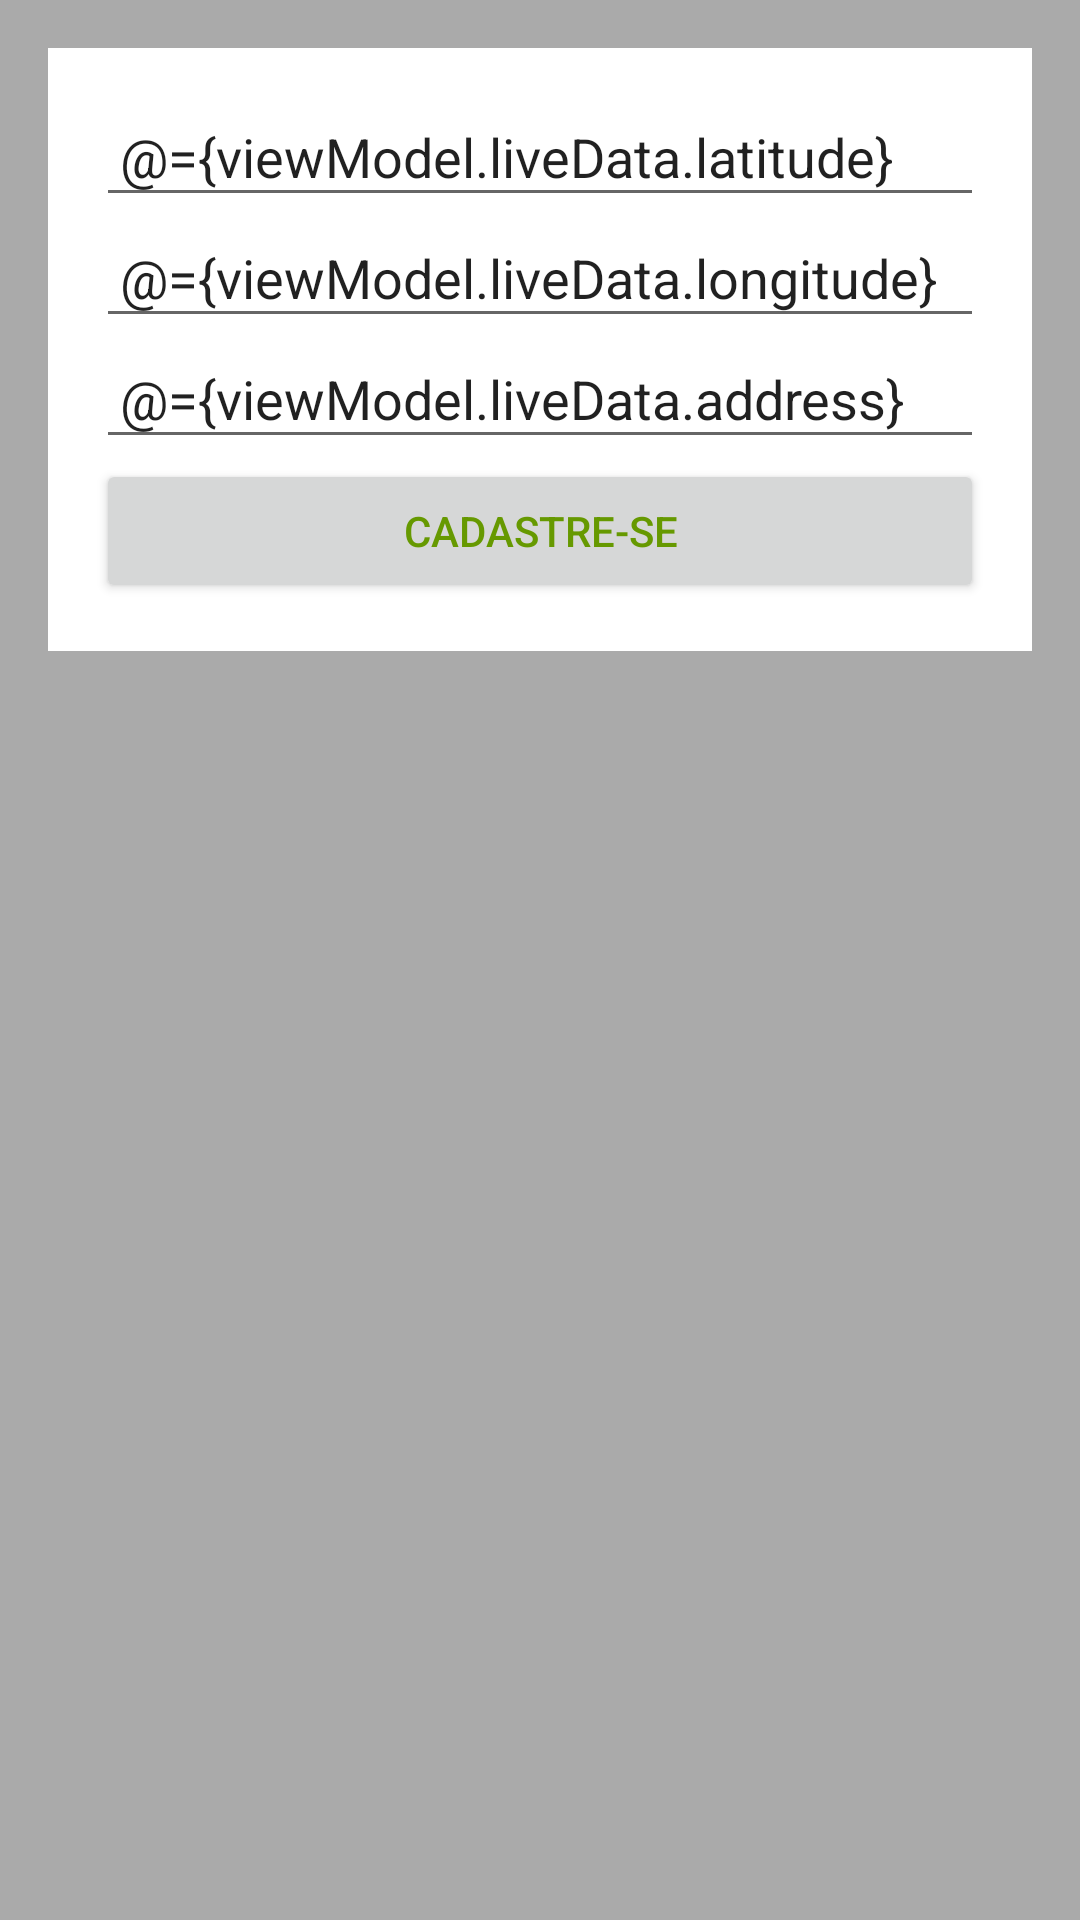

Write the Android layout XML for this screen, with the resource values it uses.
<!-- AndroidManifest.xml: application theme AppTheme -->
<!-- res/layout/activity_register_place.xml -->
<?xml version="1.0" encoding="utf-8"?>
<layout xmlns:android="http://schemas.android.com/apk/res/android"
    xmlns:tools="http://schemas.android.com/tools">

    <data>

        <variable
            name="viewModel"
            type="br.com.ufg.www.events.view.places.register.RegisterPlaceViewModel" />
    </data>

    <LinearLayout
        android:layout_width="match_parent"
        android:layout_height="match_parent"
        android:background="@android:color/darker_gray"
        android:orientation="vertical"
        tools:context=".view.places.register.RegisterPlaceActivity">

        <LinearLayout
            android:layout_width="match_parent"
            android:layout_height="wrap_content"
            android:layout_margin="16dp"
            android:background="@android:color/white"
            android:orientation="vertical"
            android:padding="16dp">

            <EditText
                android:id="@+id/editTextLatitude"
                android:layout_width="match_parent"
                android:layout_height="wrap_content"
                android:hint="@string/latitude"
                android:inputType="number"
                android:padding="8dp"
                android:text="@={viewModel.liveData.latitude}" />

            <EditText
                android:id="@+id/editTextLongitude"
                android:layout_width="match_parent"
                android:layout_height="wrap_content"
                android:hint="@string/longitude"
                android:inputType="number"
                android:padding="8dp"
                android:text="@={viewModel.liveData.longitude}" />

            <EditText
                android:id="@+id/editTextDescription"
                android:layout_width="match_parent"
                android:layout_height="wrap_content"
                android:hint="@string/description"
                android:inputType="textMultiLine"
                android:padding="8dp"
                android:singleLine="true"
                android:text="@={viewModel.liveData.address}" />

            <Button
                android:id="@+id/buttonRegister"
                android:layout_width="match_parent"
                android:layout_height="wrap_content"
                android:onClick="register"
                android:padding="8dp"
                android:text="@string/register"
                android:textColor="@android:color/holo_green_dark" />

        </LinearLayout>

    </LinearLayout>

</layout>
<!-- resources referenced by this layout -->
<resources>
  <string name="description">Descrição</string>
  <string name="latitude">Latitude</string>
  <string name="longitude">Longitude</string>
  <string name="register">Cadastre-se</string>
  <style name="AppTheme" parent="Base.Theme.MaterialComponents.Light.DarkActionBar">
          <item name="colorPrimary">@color/primary</item>
          <item name="colorPrimaryDark">@color/primary_dark</item>
          <item name="colorAccent">@color/accent</item>
  
          <item name="android:windowAnimationStyle">@null</item>
      </style>
  <color name="primary">#FF5722</color>
  <color name="primary_dark">#E64A19</color>
  <color name="accent">#FF9800</color>
</resources>
